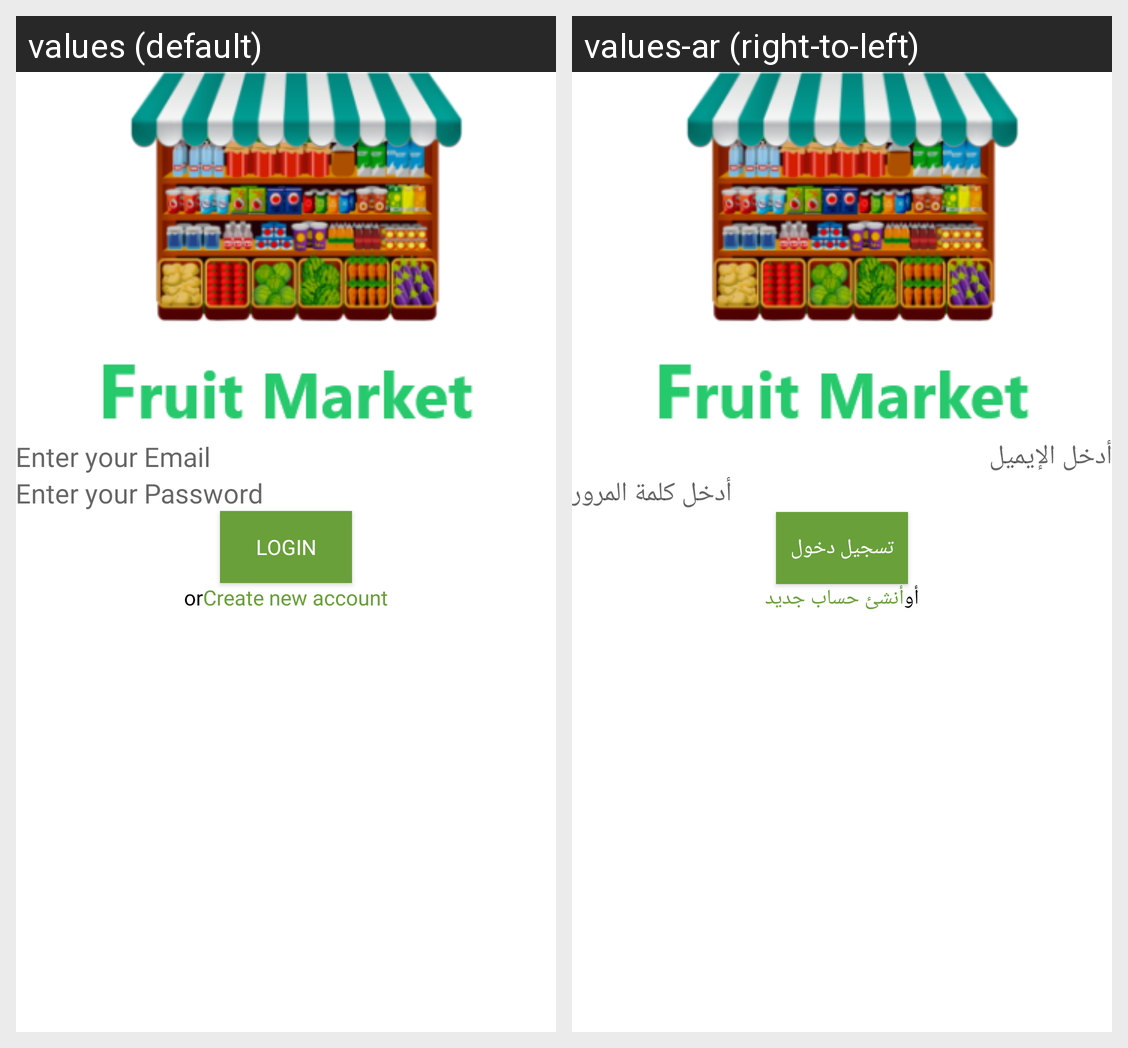

Here is an Android app screen in its default locale and in the app's own translations. Write out the translated-string differences for the strings that appear on this screen.
Android screen res/layout/activity_login.xml rendered under 2 locales, left to right: values (default), values-ar (right-to-left). Device: Nexus 5 (rendered at 1080×1920; each locale shown at half size, 540×960, under a caption strip naming it); theme Theme.FrutiMarket.
Strings drawn on this screen, with the default value and each locale's value (text and hints the layout hard-codes, and strings that could not be matched under every locale, appear in the picture but are not listed):

et_email_hint
  values: Enter your Email
  values-ar: أدخل الإيميل

et_password_hint
  values: Enter your Password
  values-ar: أدخل كلمة المرور

btn_login
  values: login
  values-ar: تسجيل دخول

or
  values: or
  values-ar: أو

tv_sign_up
  values: Create new account
  values-ar: أنشئ حساب جديد
